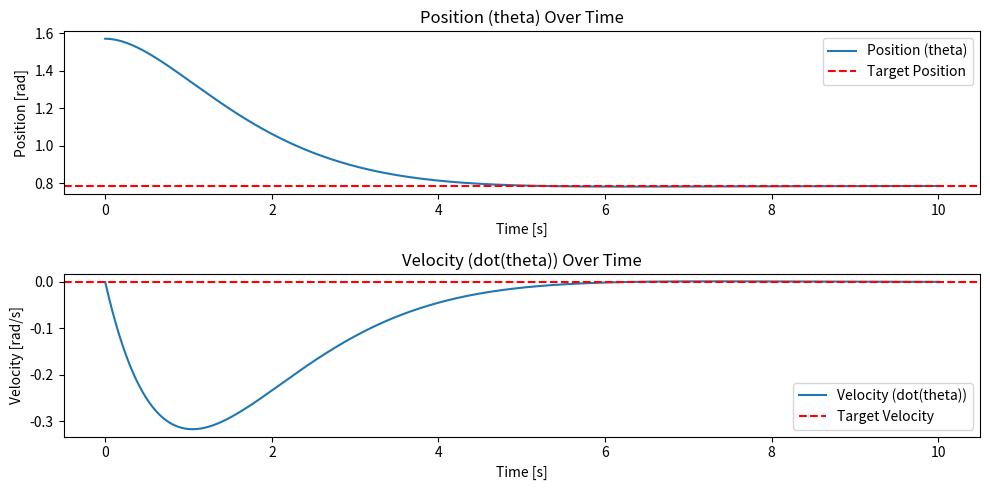

The script that saved this image:
import numpy as np
import matplotlib.pyplot as plt
from scipy.integrate import solve_ivp

# Define system matrices (example: a simple pendulum-like system)
A = np.array([[0, 1], [0, 0]])  # System matrix (2x2)
B = np.array([[0], [1]])        # Input matrix (2x1)

# State penalty matrix (Q) and control penalty matrix (R)
Q = np.array([[1, 0], [0, 1]])  # State penalty (penalizing deviation in position and velocity)
R = np.array([[1]])             # Control penalty (penalizing control effort)

# Desired state (target state) - let's say we want to reach a specific position and velocity
x_target = np.array([np.pi / 4, 0])  # Target: position = pi/4, velocity = 0 (arbitrary target)

# Initial state (non-equilibrium state) - let's start at a different position and velocity
x_initial = np.array([np.pi / 2, 0])  # Initial: position = pi/2, velocity = 0

# Define the Riccati differential equation
def riccati_eq(t, P_flat):
    # Reshape P_flat into a 2x2 matrix
    P = P_flat.reshape(2, 2)
    
    # Compute the derivative of P (Riccati equation)
    dP_dt = A.T @ P + P @ A - P @ B @ np.linalg.inv(R) @ B.T @ P + Q
    
    # Flatten the result to return as a vector for solve_ivp
    return dP_dt.flatten()

# Initial guess for P (identity matrix)
P0 = np.eye(2).flatten()

# Time span for integration
t_span = (0, 10)

# Solve the Riccati equation numerically using solve_ivp
solution = solve_ivp(riccati_eq, t_span, P0, method="RK45", t_eval=np.linspace(0, 10, 1000), dense_output=True)

# Reshape the solution to extract P(t) at each time step
P_solution = solution.y.reshape(2, 2, -1)

# Access the final P(t) for use in computing the feedback gain
P_final = P_solution[:, :, -1]

# Compute the feedback gain K(t) = P(t) * B
K_t = np.dot(P_final, B)

# Define the system dynamics
def system_dynamics(t, x):
    # x[0] is position (theta), x[1] is velocity (dot(theta))
    u_t = -np.dot(K_t.T, x - x_target)  # Apply the LQR control law: u(t) = -K * (x(t) - x_target)
    dxdt = A @ x + B @ u_t  # System dynamics
    return dxdt

# Solve the system dynamics using solve_ivp
result = solve_ivp(system_dynamics, t_span, x_initial, method="RK45", t_eval=np.linspace(0, 10, 1000))

# Plot the results
plt.figure(figsize=(10, 5))

# Plot position (theta) and velocity (dot(theta))
plt.subplot(2, 1, 1)
plt.plot(result.t, result.y[0, :], label='Position (theta)')
plt.axhline(y=x_target[0], color='r', linestyle='--', label='Target Position')
plt.title('Position (theta) Over Time')
plt.xlabel('Time [s]')
plt.ylabel('Position [rad]')
plt.legend()

plt.subplot(2, 1, 2)
plt.plot(result.t, result.y[1, :], label='Velocity (dot(theta))')
plt.axhline(y=x_target[1], color='r', linestyle='--', label='Target Velocity')
plt.title('Velocity (dot(theta)) Over Time')
plt.xlabel('Time [s]')
plt.ylabel('Velocity [rad/s]')
plt.legend()

plt.tight_layout()
plt.show()
